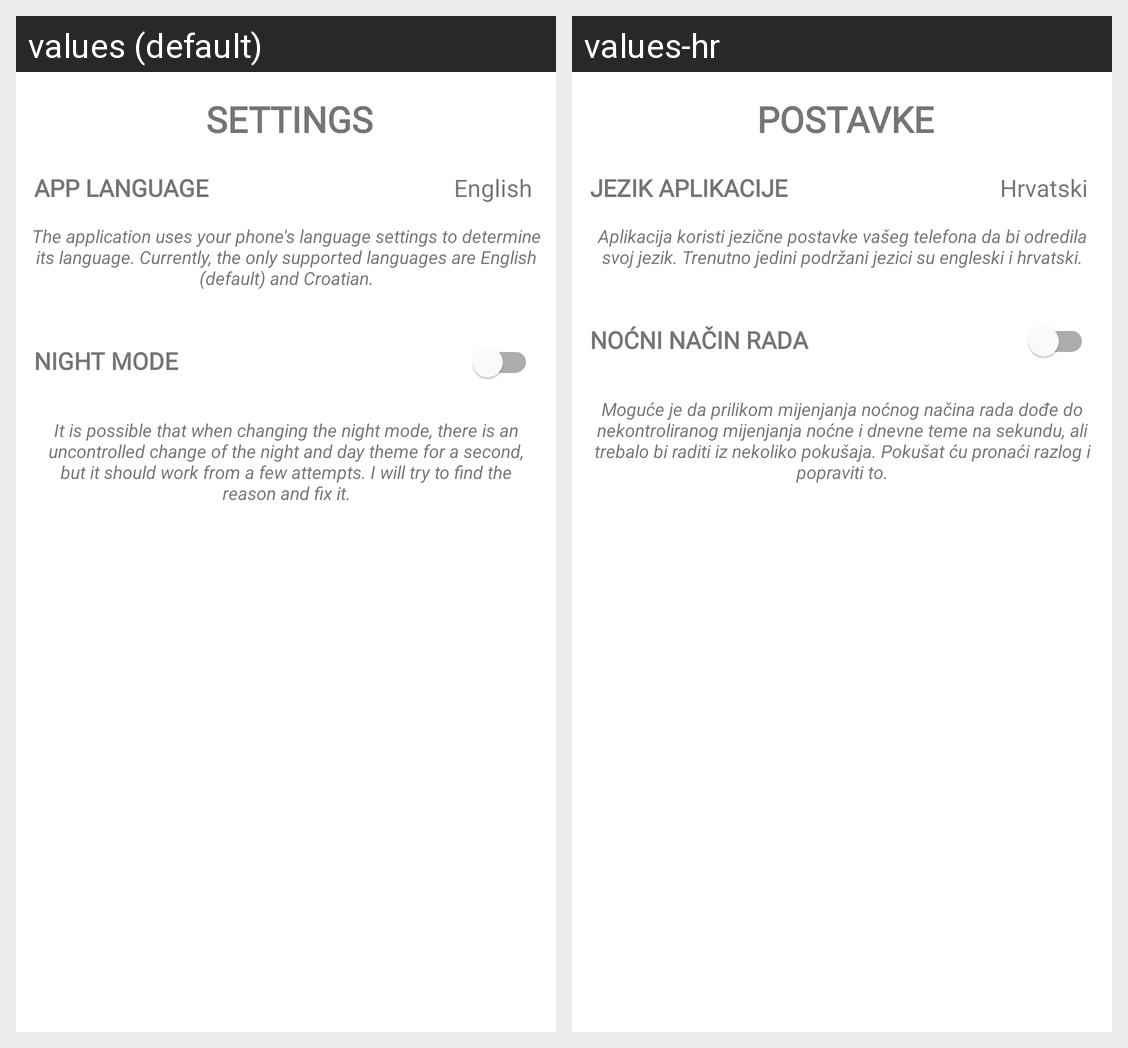

Locale-by-locale string values for the Android screen shown in this grid:
Android screen res/layout/fragment_settings.xml rendered under 2 locales, left to right: values (default), values-hr. Device: Nexus 5 (rendered at 1080×1920; each locale shown at half size, 540×960, under a caption strip naming it); theme Theme.DatePicker.
Strings drawn on this screen, with the default value and each locale's value (text and hints the layout hard-codes, and strings that could not be matched under every locale, appear in the picture but are not listed):

fragment_settings
  values: SETTINGS
  values-hr: POSTAVKE

options_language
  values: App language
  values-hr: Jezik aplikacije

current_language
  values: English
  values-hr: Hrvatski

language_explanation
  values: The application uses your phone's language settings to determine its language. Currently, the only supported languages are English (default) and Croatian.
  values-hr: Aplikacija koristi jezične postavke vašeg telefona da bi odredila svoj jezik. Trenutno jedini podržani jezici su engleski i hrvatski.

options_nightMode
  values: Night Mode
  values-hr: Noćni način rada

nightMode_explanation
  values: It is possible that when changing the night mode, there is an uncontrolled change of the night and day theme for a second, but it should work from a few attempts. I will try to find the reason and fix it.
  values-hr: Moguće je da prilikom mijenjanja noćnog načina rada dođe do nekontroliranog mijenjanja noćne i dnevne teme na sekundu, ali trebalo bi raditi iz nekoliko pokušaja. Pokušat ću pronaći razlog i popraviti to.
